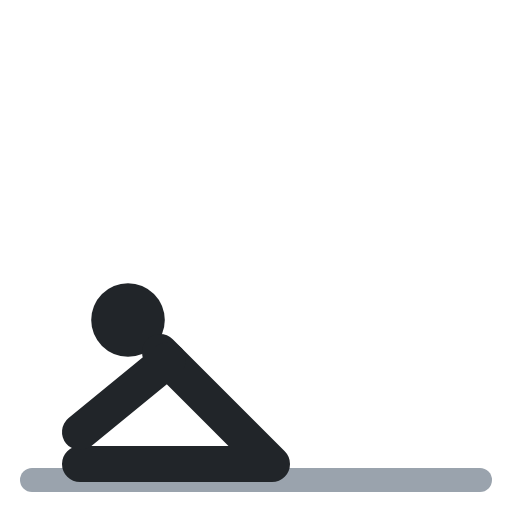
t = 0.00 s
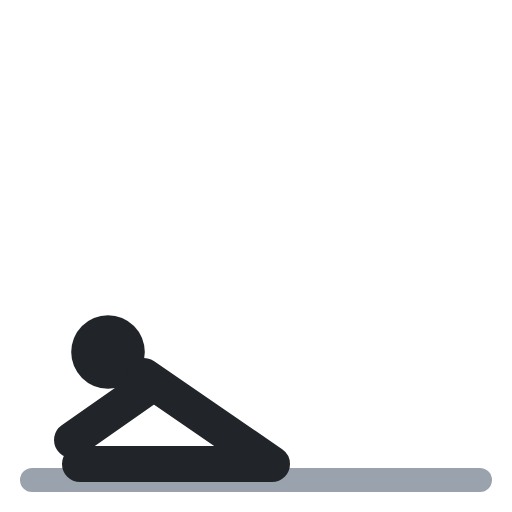
t = 0.40 s
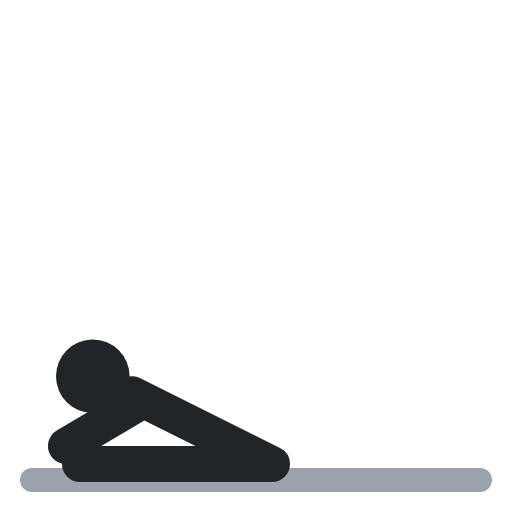
t = 0.60 s
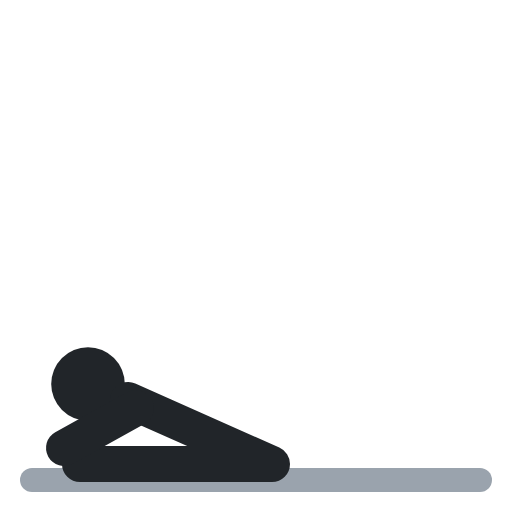
t = 1.00 s
t = 1.40 s: frame unchanged from t = 0.40 s, image omitted
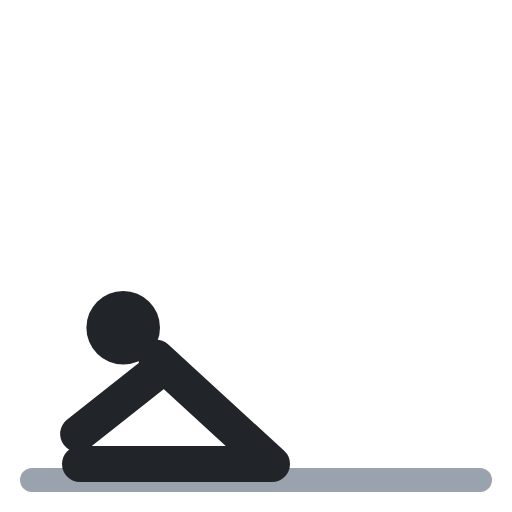
t = 1.60 s

The animated SVG that drew these frames (rendered in a browser with its animation timeline set to each time). Animation: 4 SMIL elements (animate=4); one cycle of 2.00 s, repeats indefinitely.

<svg xmlns="http://www.w3.org/2000/svg" viewBox="0 0 64 64" fill="none" stroke-linecap="round" stroke-linejoin="round"><polyline points="4,60 60,60" stroke="#9aa3ad" stroke-width="3"/><circle cx="16" cy="40" r="4.6" fill="#212529"><animate attributeName="cx" values="16;11;11;16;16" keyTimes="0;.4;.5;.9;1" calcMode="spline" keySplines=".45 0 .55 1;.45 0 .55 1;.45 0 .55 1;.45 0 .55 1" dur="2s" repeatCount="indefinite"/><animate attributeName="cy" values="40;48;48;40;40" keyTimes="0;.4;.5;.9;1" calcMode="spline" keySplines=".45 0 .55 1;.45 0 .55 1;.45 0 .55 1;.45 0 .55 1" dur="2s" repeatCount="indefinite"/></circle><polyline points="10,58 34,58 20,44" stroke="#212529" stroke-width="4.5"><animate attributeName="points" values="10,58 34,58 20,44;10,58 34,58 16,50;10,58 34,58 16,50;10,58 34,58 20,44;10,58 34,58 20,44" keyTimes="0;.4;.5;.9;1" calcMode="spline" keySplines=".45 0 .55 1;.45 0 .55 1;.45 0 .55 1;.45 0 .55 1" dur="2s" repeatCount="indefinite"/></polyline><polyline points="21,45 10,54" stroke="#212529" stroke-width="4.5"><animate attributeName="points" values="21,45 10,54;17,51 8,56;17,51 8,56;21,45 10,54;21,45 10,54" keyTimes="0;.4;.5;.9;1" calcMode="spline" keySplines=".45 0 .55 1;.45 0 .55 1;.45 0 .55 1;.45 0 .55 1" dur="2s" repeatCount="indefinite"/></polyline></svg>
